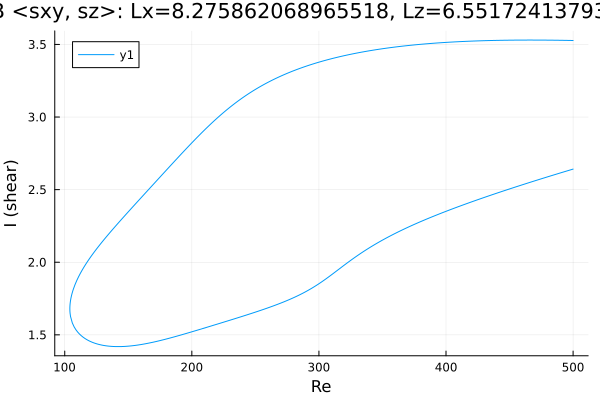

Values plotted in this chart, from the file beside it:
Re, shear
500.0, 3.527
499.2, 3.527
497.8, 3.528
496.4, 3.528
495, 3.528
493.6, 3.528
492.1, 3.528
490.7, 3.529
489.3, 3.529
487.9, 3.529
486.5, 3.529
485.1, 3.529
483.7, 3.529
482.2, 3.53
480.8, 3.53
479.4, 3.53
478, 3.53
476.6, 3.53
475.2, 3.53
473.8, 3.53
472.3, 3.53
470.9, 3.53
469.5, 3.53
468.1, 3.53
466.7, 3.53
465.3, 3.53
463.9, 3.53
462.4, 3.53
461, 3.53
459.6, 3.53
458.2, 3.53
456.8, 3.53
455.4, 3.53
454, 3.53
452.5, 3.53
451.1, 3.53
449.7, 3.529
448.3, 3.529
446.9, 3.529
445.5, 3.529
444.1, 3.529
442.6, 3.529
441.2, 3.528
439.8, 3.528
438.4, 3.528
437, 3.528
435.6, 3.527
434.2, 3.527
432.7, 3.527
431.3, 3.526
429.9, 3.526
428.5, 3.526
427.1, 3.525
425.7, 3.525
424.3, 3.524
422.9, 3.524
421.4, 3.523
420, 3.523
418.6, 3.522
417.2, 3.522
... 563 more rows
